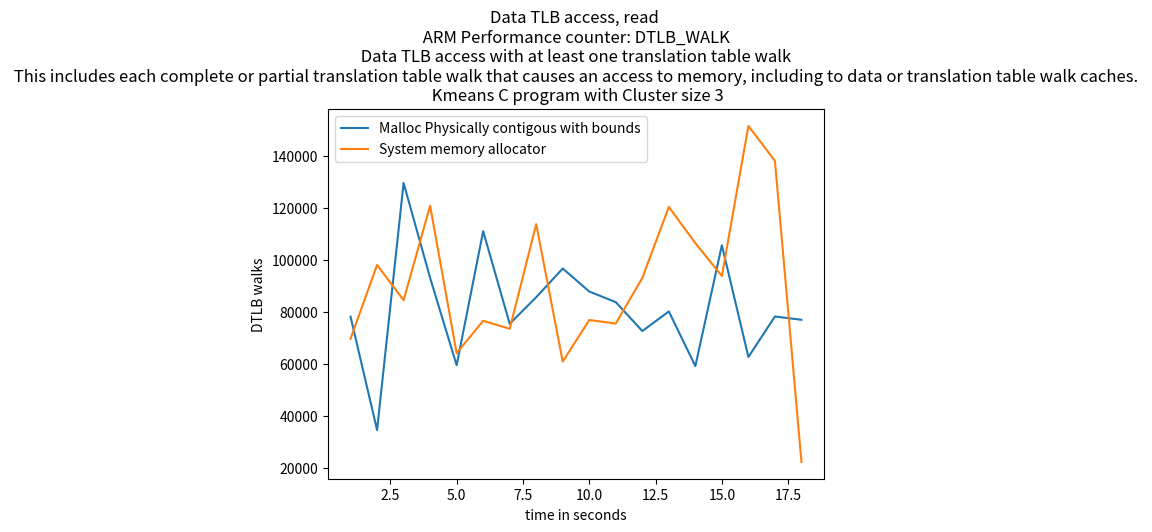

Generate this figure with matplotlib:
import matplotlib.pyplot as plt
import numpy as np

# ypoints = np.array([19636392729, 9856229208,9445728437,5148906386])
# xpoints = np.array([5,10,15,20])

# ypoints1 = np.array([10062197042, 9873241615,12034929886,5118684853])
# xpoints1 = np.array([5,10,15,20])

ypoints = np.array([78303,
       34734,
      129682,
       93214,
       59616,
      111134,
       75559,
       85767,
       96804,
       87956,
       83874,
       72777,
       80302,
       59289,
      105762,
       62793,
       78365,
       77091])

xpoints = np.array([1,2,3,4,5,6,7,8,9,10,11,12,13,14,15,16,17,18])

ypoints1 = np.array([69789,
       98176,
       84635,
      120922,
       64256,
       76703,
       73646,
      113839,
       61033,
       77009,
       75661,
       93193,
      120468,
      106568,
       93912,
      151603,
      138165,
      22468])

xpoints1 = np.array([1,2,3,4,5,6,7,8,9,10,11,12,13,14,15,16,17,18])

plt.plot(xpoints, ypoints,label='Malloc Physically contigous with bounds')
plt.plot(xpoints1, ypoints1,label='System memory allocator')

'''
DTLB_WALK
The counter counts each access counted by L1D_TLB that causes a 
refill of a data or unified 
TLB involving at least one translation table walk access.
This includes each complete or partial translation table walk that causes an 
access to memory, including to data or translation table walk caches.
If Armv8.7 is not implemented, it is IMPLEMENTATION DEFINED whether accesses 
that cause an update of an existing TLB entry involving at least one translation 
table walk access are counted. If Armv8.7 is implemented, these accesses 
are counted.
'''
plt.title("Data TLB access, read \n ARM Performance counter: DTLB_WALK \n Data TLB access with at least one translation table walk \n This includes each complete or partial translation table walk that causes an access to memory, including to data or translation table walk caches. \n Kmeans C program with Cluster size 3")

plt.xlabel("time in seconds")
plt.ylabel("DTLB walks")
# plt.plot(xpoints1, ypoints1)
plt.legend()
plt.show()
